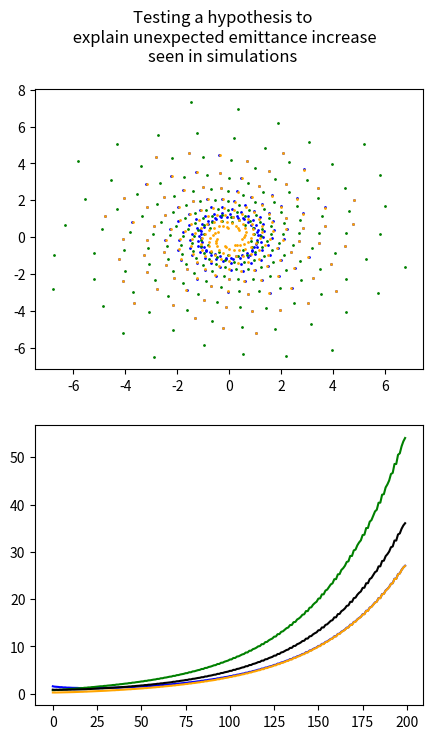

Write the Python code that produced this figure.
#!/usr/bin/env python3
# -*- coding: utf-8 -*-
"""
Created on Tue Nov  5 17:21:43 2024

simple program to check a possible mechanism leading to growing amplitudes

=> Indeed, first cooling followed by emittance growth seen with simple model

=> think of the problem in terms of eigenvalues of a 6x6 transfer matrix of all
   three particles!!
"""

import numpy as np
import matplotlib.pyplot as plt

nturns       = 200
muPUK, muKPU = 1.51, 2*np.pi*1.28 - 1.51
gainK        = 0.05
gainPU       = 0.

matPUK11, matPUK12, matPUK21, matPUK22 = np.cos(muPUK), np.sin(muPUK), -np.sin(muPUK), np.cos(muPUK)
matKPU11, matKPU12, matKPU21, matKPU22 = np.cos(muKPU), np.sin(muKPU), -np.sin(muKPU), np.cos(muKPU)

#rng = np.random.default_rng(18022002)
#rng = np.random.default_rng(22072005)
rng = np.random.default_rng()
fct = 0.0  # to be able to switch between two cases (fct = 0 the interesting one)!!

# now do simulation - generation of three particles followed by tracking over nturns turns
xb, xpb = [rng.normal(0, 1)], [rng.normal(0, 1)]
xg, xpg = [rng.normal(0, 1)], [rng.normal(0, 1)]
xo, xpo = [rng.normal(0, 1)], [rng.normal(0, 1)]
print('in loop over cases')
for turn in range(1, nturns + 1):
    # first get phase space coordinates out pf kicker
    xbK  = matPUK11*xb[turn-1] + matPUK12*xpb[turn-1]
    xpbK = matPUK21*xb[turn-1] + matPUK22*xpb[turn-1] + gainK*(xb[turn-1] + xg[turn-1] + fct*xo[turn-1])
    xgK  = matPUK11*xg[turn-1] + matPUK12*xpg[turn-1]
    xpgK = matPUK21*xg[turn-1] + matPUK22*xpg[turn-1] + gainK*(xb[turn-1] + xg[turn-1] + xo[turn-1])
    xoK  = matPUK11*xo[turn-1] + matPUK12*xpo[turn-1]
    xpoK = matPUK21*xo[turn-1] + matPUK22*xpo[turn-1] + gainK*(fct*xb[turn-1] + xg[turn-1] + xo[turn-1])
    # then track further to PU and coordinates to arrays
    xb.append(matKPU11*xbK + matKPU12*xpbK)
    xpb.append(matKPU21*xbK + matKPU22*xpbK)
    xg.append(matKPU11*xgK + matKPU12*xpgK)
    xpg.append(matKPU21*xgK + matKPU22*xpgK)
    xo.append(matKPU11*xoK + matKPU12*xpoK)
    xpo.append(matKPU21*xoK + matKPU22*xpoK)

# Some plotting of results
fig1 = plt.figure( figsize=(5., 8.) )
fig1.suptitle('Testing a hypothesis to\n explain unexpected emittance increase\n' +
              'seen in simulations')
ax = fig1.subplots(2, 1) 
ax[0].scatter( xb, xpb, s=1, color = 'blue' )
ax[0].scatter( xg, xpg, s=1, color = 'green' )
ax[0].scatter( xo, xpo, s=1, color = 'orange' )
ax[1].plot( [ xb[ind]**2 + xpb[ind]**2 for ind in range(nturns) ], color='blue' )
ax[1].plot( [ xg[ind]**2 + xpg[ind]**2 for ind in range(nturns) ], color='green' )
ax[1].plot( [ xo[ind]**2 + xpo[ind]**2 for ind in range(nturns) ], color='orange' )
ax[1].plot( [(xb[ind]**2 + xpb[ind]**2 + xo[ind]**2 + xpo[ind]**2 + 
              xg[ind]**2 + xpg[ind]**2)/3 for ind in range(nturns) ], color='black' )
    